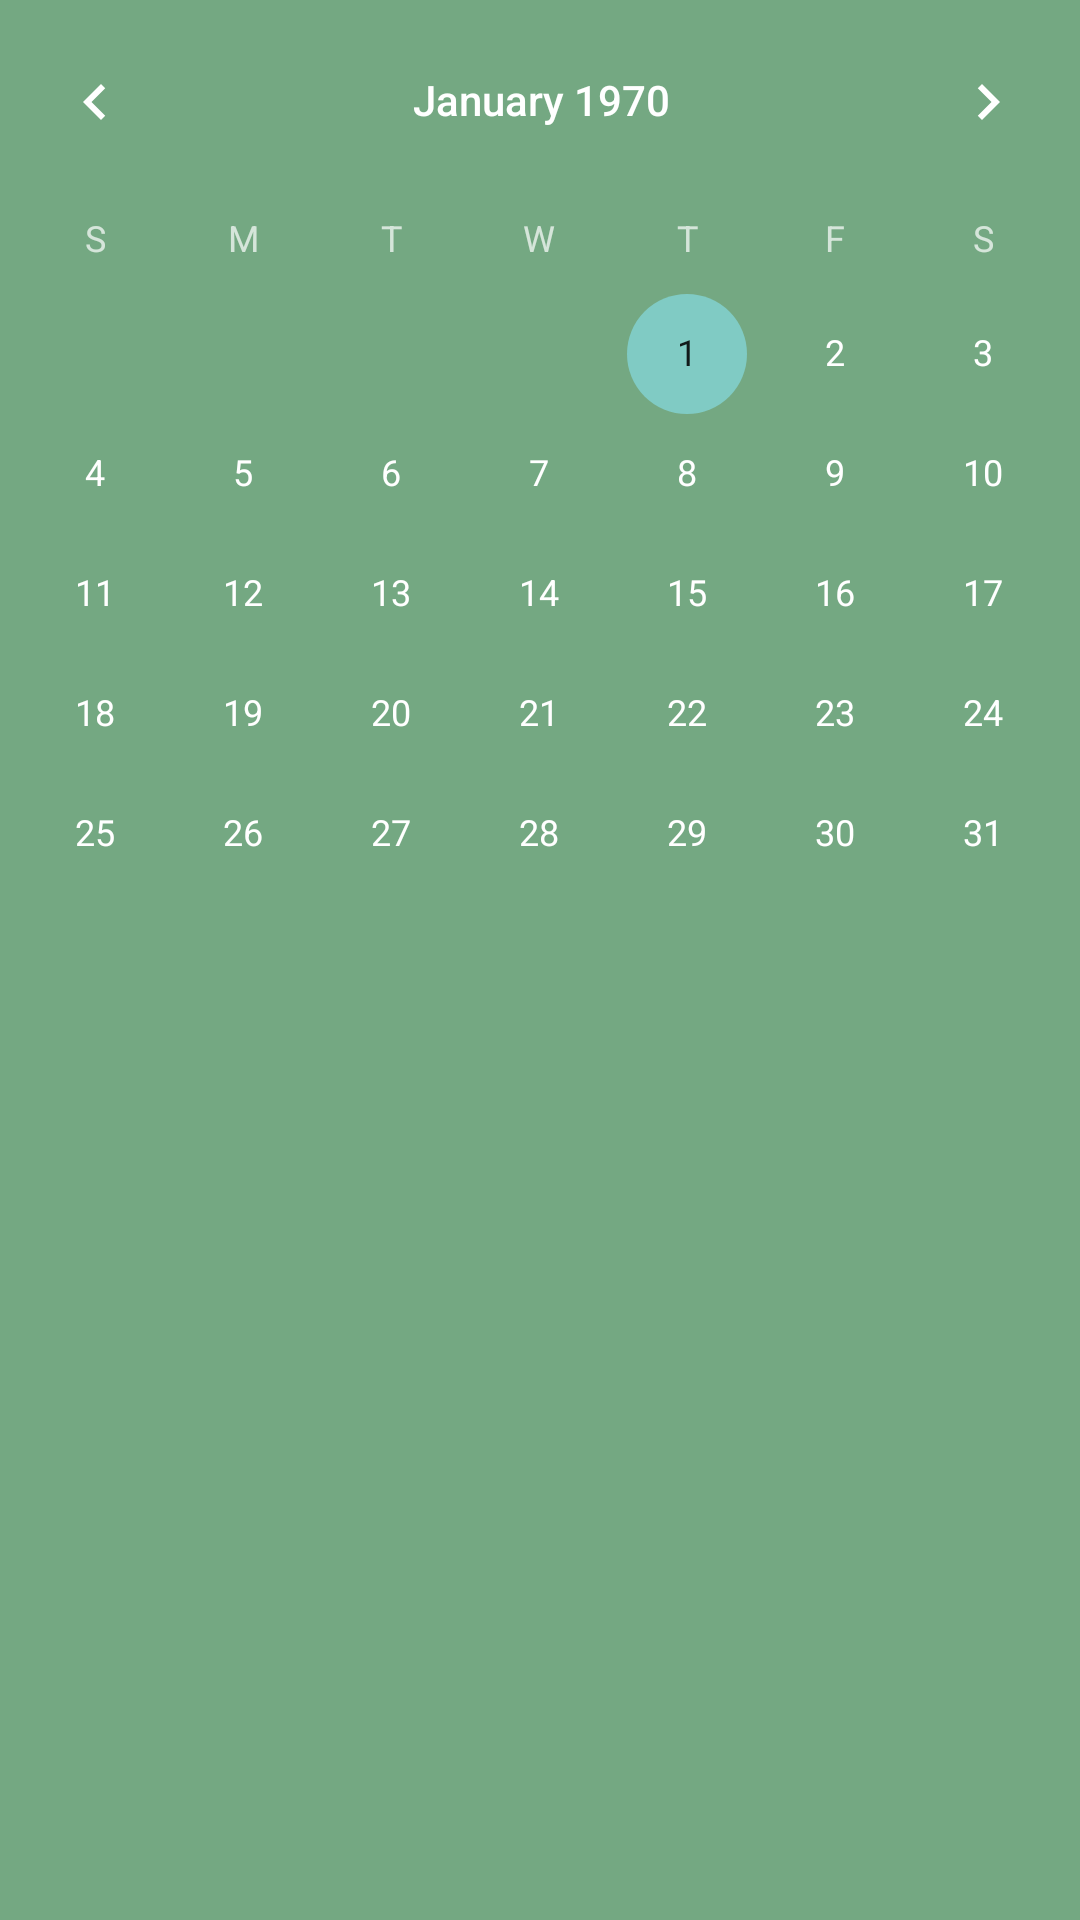

Here is an Android app screen rendered from its layout file. Give the layout XML and the strings, colors and styles it references.
<!-- AndroidManifest.xml: application theme Theme.AppCompat.NoActionBar -->
<!-- res/layout/activity_calendar.xml -->
<?xml version="1.0" encoding="utf-8"?>
<androidx.constraintlayout.widget.ConstraintLayout xmlns:android="http://schemas.android.com/apk/res/android"
    xmlns:app="http://schemas.android.com/apk/res-auto"
    xmlns:tools="http://schemas.android.com/tools"
    android:layout_width="match_parent"
    android:layout_height="match_parent"
    android:orientation="vertical"
    android:background="#74A882">

    <CalendarView
        android:id="@+id/calendarView"
        android:layout_width="387dp"
        android:layout_height="377dp"
        android:layout_marginStart="8dp"
        android:layout_marginEnd="8dp"
        app:layout_constraintEnd_toEndOf="parent"
        app:layout_constraintStart_toStartOf="parent"
        tools:layout_editor_absoluteY="177dp"
        tools:ignore="MissingConstraints" />

    <TextView
        android:id="@+id/diaryTextView"
        android:layout_width="0dp"
        android:layout_height="wrap_content"
        android:gravity= "center"
        android:layout_marginTop="16dp"
        app:layout_constraintTop_toBottomOf="@+id/calendarView" app:layout_constraintEnd_toEndOf="parent"
        android:layout_marginEnd="8dp" android:layout_marginRight="8dp"
        app:layout_constraintStart_toStartOf="parent" android:layout_marginLeft="8dp"
        android:layout_marginStart="8dp" android:textAppearance="@style/TextAppearance.AppCompat.Large"/>




</androidx.constraintlayout.widget.ConstraintLayout>
<!-- resources referenced by this layout -->
<resources>

</resources>
